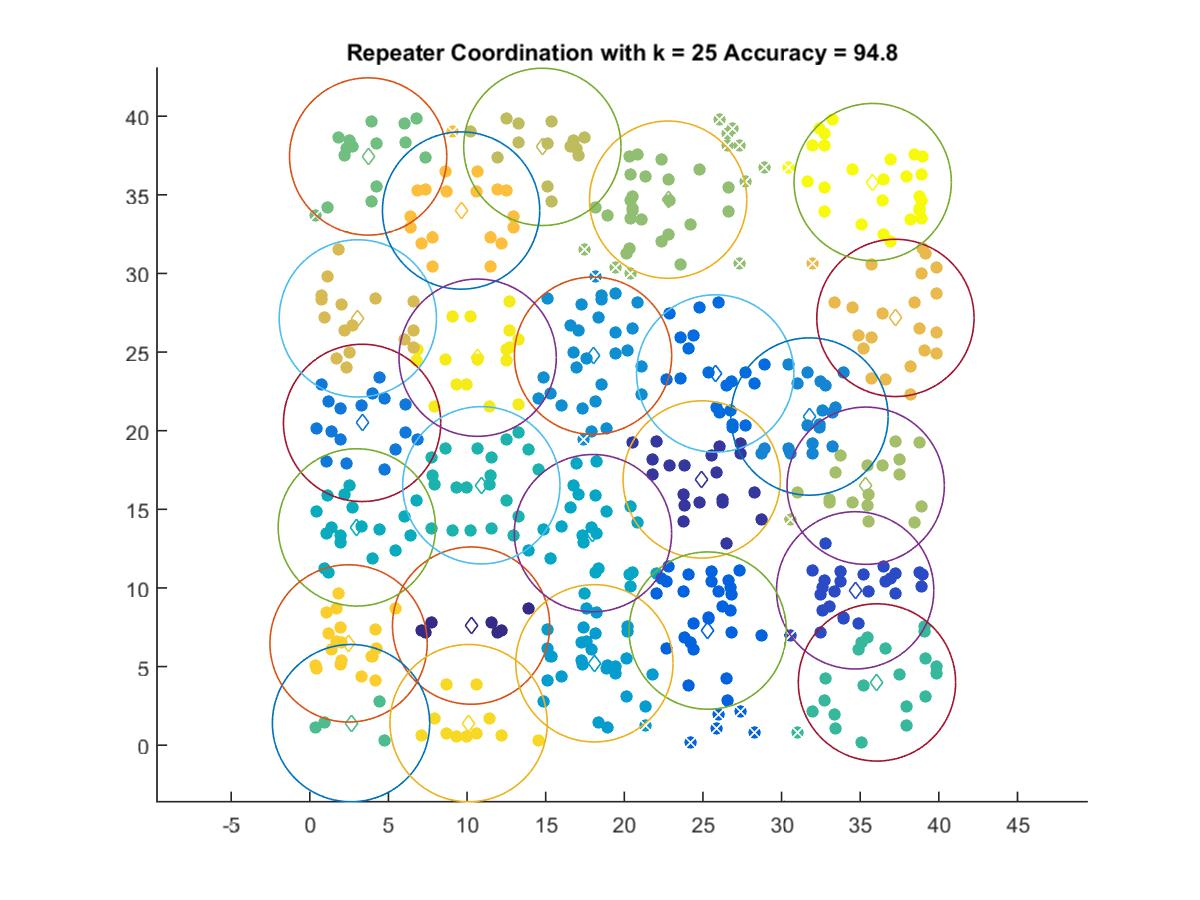

Data behind this chart, as committed beside it:
10.254, 7.6057
24.92, 16.9
34.68, 9.847
25.3, 7.289
25.78, 23.64
3.323, 20.5
31.77, 20.9
18.01, 24.77
18.09, 5.209
18, 13.48
2.987, 13.85
10.9, 16.53
36.06, 3.991
2.618, 1.404
3.707, 37.44
22.79, 34.69
35.35, 16.5
14.78, 38.05
3.052, 27.14
37.24, 27.17
9.618, 34
2.462, 6.474
10.1, 1.404
10.67, 24.64
35.79, 35.81
